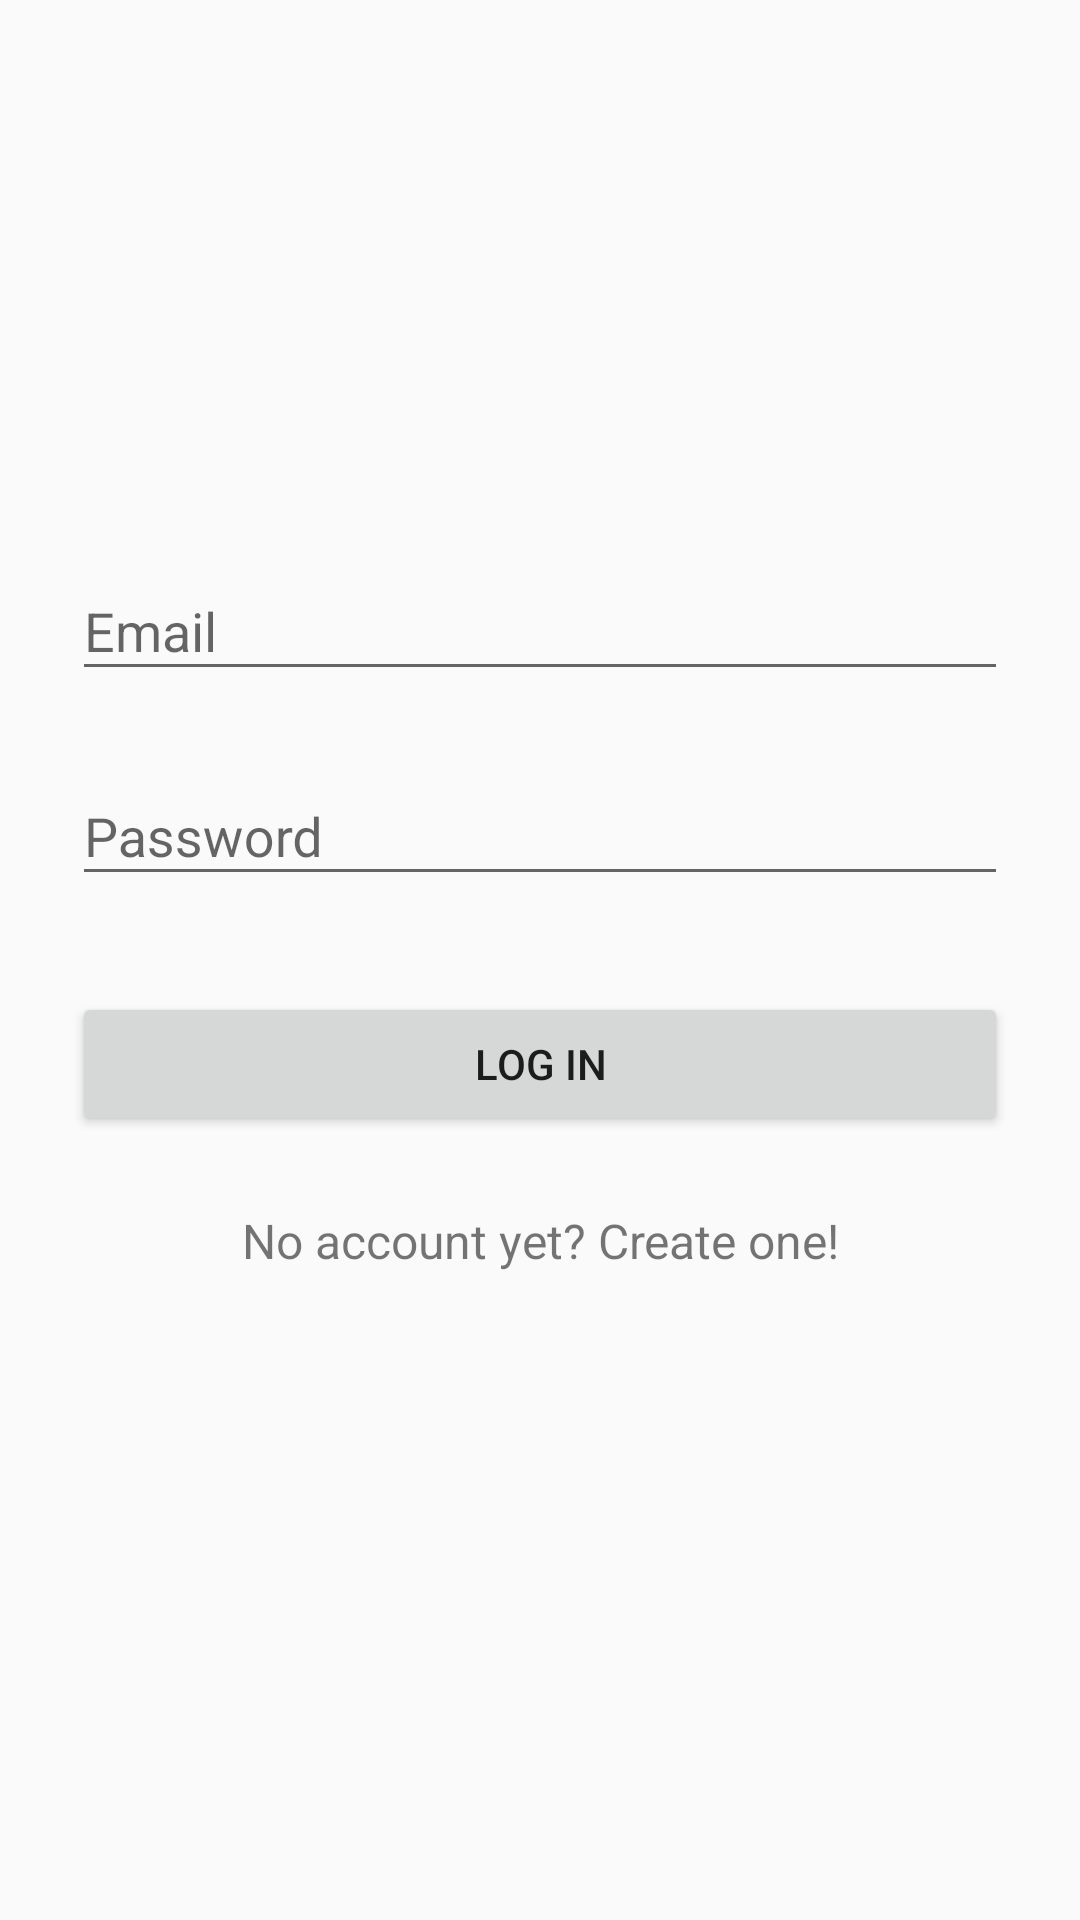

This screen was rendered from an Android layout file. Write that file and the resources it references.
<!-- AndroidManifest.xml: application theme AppTheme -->
<!-- res/layout/activity_login.xml -->
<?xml version="1.0" encoding="utf-8"?>

<ScrollView xmlns:android="http://schemas.android.com/apk/res/android"
    android:layout_width="fill_parent"
    android:layout_height="fill_parent"
    android:fitsSystemWindows="true">


    <LinearLayout
        android:orientation="vertical"
        android:layout_width="match_parent"
        android:layout_height="wrap_content"
        android:paddingTop="170dp"
        android:paddingBottom="80dp"
        android:paddingLeft="24dp"
        android:paddingRight="24dp">


        
        <android.support.design.widget.TextInputLayout
            android:layout_width="match_parent"
            android:layout_height="wrap_content"
            android:layout_marginTop="8dp"
            android:layout_marginBottom="8dp">
            <EditText android:id="@+id/input_email"
                android:layout_width="match_parent"
                android:textColorHint="@color/indigo"
                android:layout_height="wrap_content"
                android:inputType="textEmailAddress"
                android:hint="Email" />
        </android.support.design.widget.TextInputLayout>

        
        <android.support.design.widget.TextInputLayout
            android:layout_width="match_parent"
            android:layout_height="wrap_content"
            android:layout_marginTop="8dp"
            android:layout_marginBottom="8dp">
            <EditText android:id="@+id/input_password"
                android:layout_width="match_parent"
                android:textColorHint="@color/indigo"
                android:layout_height="wrap_content"
                android:inputType="textPassword"
                android:hint="Password"/>
        </android.support.design.widget.TextInputLayout>

        <android.support.v7.widget.AppCompatButton
            android:id="@+id/btn_login"
            android:layout_width="fill_parent"
            android:layout_height="wrap_content"
            android:layout_marginTop="24dp"
            android:layout_marginBottom="24dp"
            android:padding="12dp"
            android:text="Log in"/>

        <TextView android:id="@+id/link_signup"
            android:layout_width="fill_parent"
            android:layout_height="wrap_content"
            android:layout_marginBottom="24dp"
            android:text="No account yet? Create one!"
            android:gravity="center"
            android:textSize="16sp"/>

    </LinearLayout>
</ScrollView>
<!-- resources referenced by this layout -->
<resources>
  <color name="indigo">#3D4DB7</color>
  <style name="AppTheme" parent="Theme.AppCompat.Light.DarkActionBar">
          
          <item name="colorPrimary">@color/colorPrimary</item>
          <item name="colorPrimaryDark">@color/colorPrimaryDark</item>
          <item name="colorAccent">@color/colorAccent</item>
      </style>
  <color name="colorPrimary">#454750</color>
  <color name="colorPrimaryDark">#363745</color>
  <color name="colorAccent">#c7d0e4</color>
</resources>
